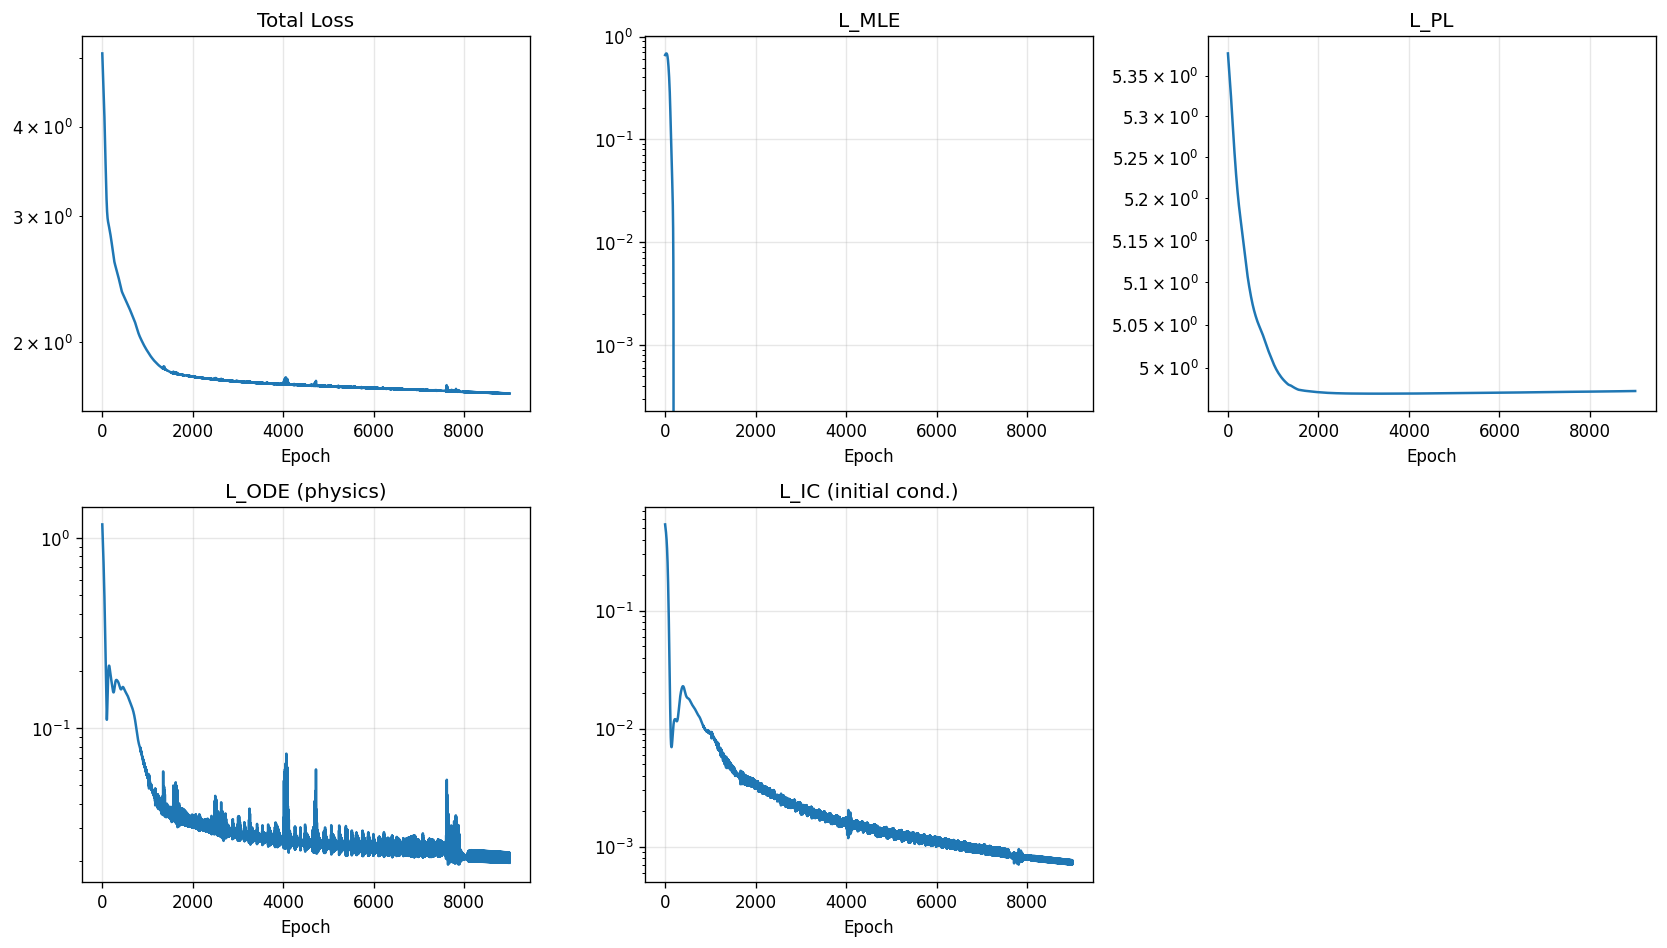

Source data for this figure (header and first rows):
epoch, total, mle, pl, ode, ic
1, 5.067, 0.6612, 5.378, 1.179, 0.538
2, 5.046, 0.6625, 5.377, 1.161, 0.5342
3, 5.025, 0.6638, 5.376, 1.143, 0.5304
4, 5.005, 0.665, 5.375, 1.125, 0.5266
5, 4.984, 0.6663, 5.375, 1.108, 0.5229
6, 4.964, 0.6676, 5.374, 1.091, 0.5191
7, 4.944, 0.6688, 5.373, 1.074, 0.5153
8, 4.924, 0.67, 5.372, 1.057, 0.5115
9, 4.905, 0.6712, 5.372, 1.04, 0.5077
10, 4.885, 0.6724, 5.371, 1.024, 0.5039
11, 4.866, 0.6736, 5.37, 1.007, 0.5
12, 4.847, 0.6747, 5.369, 0.9912, 0.4961
13, 4.828, 0.6758, 5.369, 0.9753, 0.4922
14, 4.809, 0.6769, 5.368, 0.9595, 0.4883
15, 4.79, 0.6779, 5.367, 0.9439, 0.4843
16, 4.771, 0.6789, 5.366, 0.9284, 0.4802
17, 4.752, 0.6798, 5.365, 0.9131, 0.4761
18, 4.733, 0.6807, 5.365, 0.8979, 0.472
19, 4.714, 0.6815, 5.364, 0.8828, 0.4678
20, 4.695, 0.6822, 5.363, 0.8679, 0.4635
21, 4.676, 0.6829, 5.362, 0.8531, 0.4592
22, 4.658, 0.6836, 5.362, 0.8384, 0.4548
23, 4.639, 0.6841, 5.361, 0.8239, 0.4503
24, 4.62, 0.6846, 5.36, 0.8094, 0.4458
25, 4.601, 0.685, 5.359, 0.7951, 0.4411
26, 4.582, 0.6853, 5.358, 0.7808, 0.4364
27, 4.563, 0.6855, 5.358, 0.7667, 0.4316
28, 4.544, 0.6857, 5.357, 0.7527, 0.4267
29, 4.524, 0.6857, 5.356, 0.7387, 0.4217
30, 4.505, 0.6856, 5.355, 0.7249, 0.4167
31, 4.485, 0.6855, 5.355, 0.7111, 0.4115
32, 4.466, 0.6852, 5.354, 0.6975, 0.4062
33, 4.446, 0.6848, 5.353, 0.6839, 0.4009
34, 4.426, 0.6842, 5.352, 0.6705, 0.3954
35, 4.406, 0.6836, 5.351, 0.6571, 0.3898
36, 4.386, 0.6828, 5.351, 0.6438, 0.3841
37, 4.366, 0.6818, 5.35, 0.6307, 0.3783
38, 4.345, 0.6807, 5.349, 0.6176, 0.3724
39, 4.325, 0.6795, 5.348, 0.6046, 0.3664
40, 4.304, 0.6781, 5.347, 0.5918, 0.3602
41, 4.283, 0.6765, 5.347, 0.579, 0.354
42, 4.262, 0.6748, 5.346, 0.5664, 0.3477
43, 4.24, 0.6728, 5.345, 0.5538, 0.3412
44, 4.219, 0.6708, 5.344, 0.5414, 0.3347
45, 4.197, 0.6685, 5.343, 0.5291, 0.328
46, 4.176, 0.666, 5.343, 0.5169, 0.3213
47, 4.154, 0.6634, 5.342, 0.5048, 0.3145
48, 4.132, 0.6606, 5.341, 0.4929, 0.3076
49, 4.109, 0.6576, 5.34, 0.481, 0.3006
50, 4.087, 0.6543, 5.339, 0.4693, 0.2936
51, 4.064, 0.6509, 5.339, 0.4578, 0.2865
52, 4.042, 0.6473, 5.338, 0.4464, 0.2793
53, 4.019, 0.6435, 5.337, 0.4351, 0.2721
54, 3.996, 0.6395, 5.336, 0.4239, 0.2649
55, 3.974, 0.6353, 5.335, 0.413, 0.2576
56, 3.951, 0.6309, 5.335, 0.4021, 0.2503
57, 3.928, 0.6264, 5.334, 0.3914, 0.243
58, 3.905, 0.6216, 5.333, 0.3809, 0.2357
59, 3.882, 0.6166, 5.332, 0.3705, 0.2285
60, 3.859, 0.6115, 5.331, 0.3603, 0.2212
... 8,940 more rows
